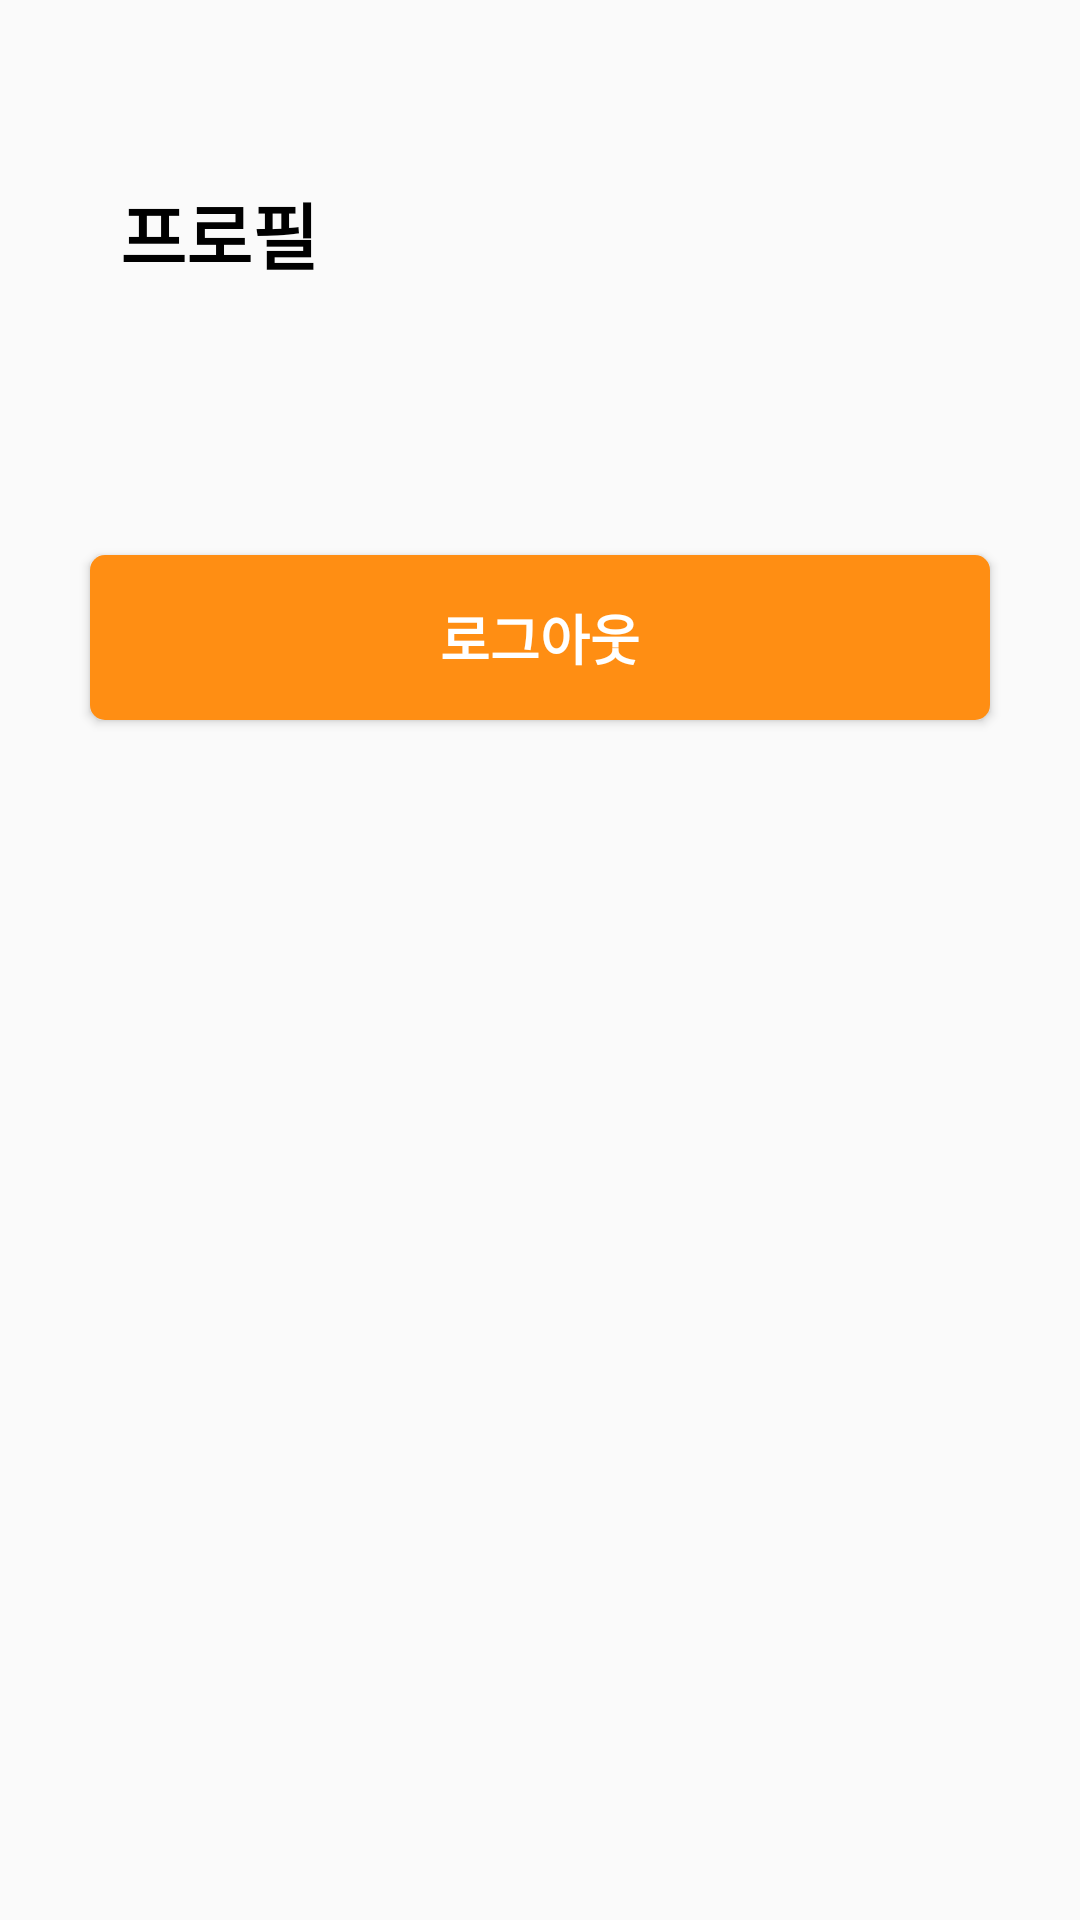

Android layout source for this screen:
<!-- AndroidManifest.xml: application theme AppTheme -->
<!-- res/layout/activity_profile.xml -->
<?xml version="1.0" encoding="utf-8"?>
<androidx.core.widget.NestedScrollView xmlns:android="http://schemas.android.com/apk/res/android"
    xmlns:app="http://schemas.android.com/apk/res-auto"
    xmlns:tools="http://schemas.android.com/tools"
    android:layout_width="match_parent"
    android:layout_height="match_parent"
    tools:context=".ui.view.profile.ProfileActivity">

    <LinearLayout
        android:layout_width="match_parent"
        android:layout_height="match_parent"
        android:orientation="vertical">

        <TextView
            android:id="@+id/txt_profile"
            android:layout_width="wrap_content"
            android:layout_height="wrap_content"
            android:layout_marginStart="40dp"
            android:layout_marginTop="60dp"
            android:text="프로필"
            android:textColor="#000"
            android:textSize="24sp"
            android:textStyle="bold"/>

        <androidx.recyclerview.widget.RecyclerView
            android:id="@+id/recyclerView"
            android:layout_width="match_parent"
            android:layout_height="match_parent"
            android:paddingHorizontal="8dp"
            android:paddingVertical="20dp"/>

        <Button
            android:id="@+id/btn_logout"
            android:layout_width="match_parent"
            android:layout_height="55dp"
            android:layout_marginHorizontal="30dp"
            android:layout_marginTop="50dp"
            android:layout_marginBottom="20dp"
            android:text="로그아웃"
            android:textColor="#fff"
            android:textSize="18sp"
            android:textStyle="bold"
            android:background="@drawable/background_button"/>

    </LinearLayout>

</androidx.core.widget.NestedScrollView>
<!-- resources referenced by this layout -->
<resources>
  <!-- drawable background_button (drawable) -->
  <?xml version="1.0" encoding="utf-8"?>
  <shape xmlns:android="http://schemas.android.com/apk/res/android">
      <solid
          android:color="@color/colorPrimary"/>
      <corners
          android:radius="5dp"/>
  </shape>
  <style name="AppTheme" parent="Theme.AppCompat.Light.NoActionBar">
          
          <item name="colorPrimary">@color/colorPrimary</item>
          <item name="colorPrimaryDark">@color/colorPrimaryDark</item>
          <item name="colorAccent">@color/colorAccent</item>
      </style>
  <color name="colorPrimary">#ff8e13</color>
  <color name="colorPrimaryDark">#ff8e13</color>
  <color name="colorAccent">#566270</color>
</resources>
